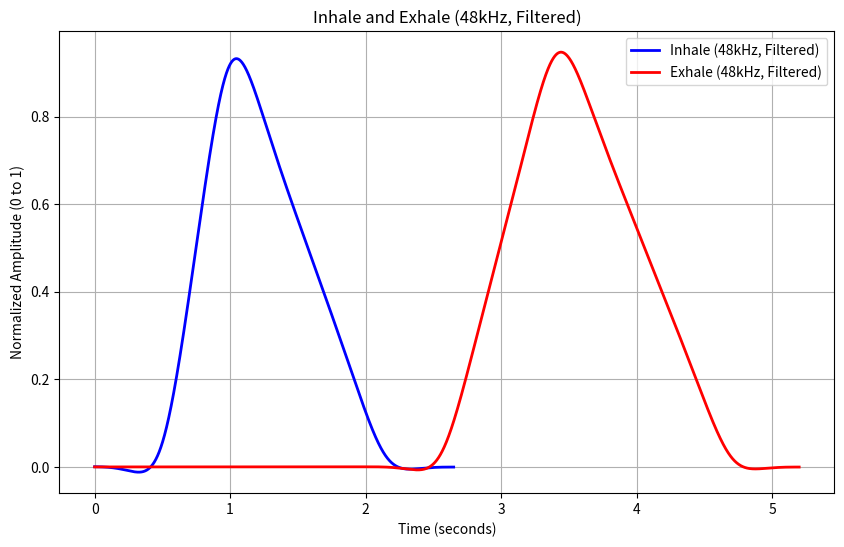
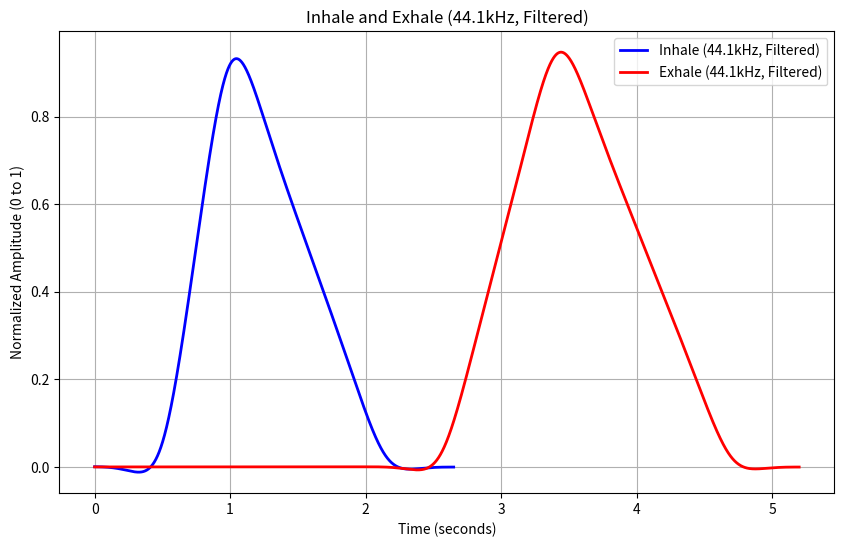
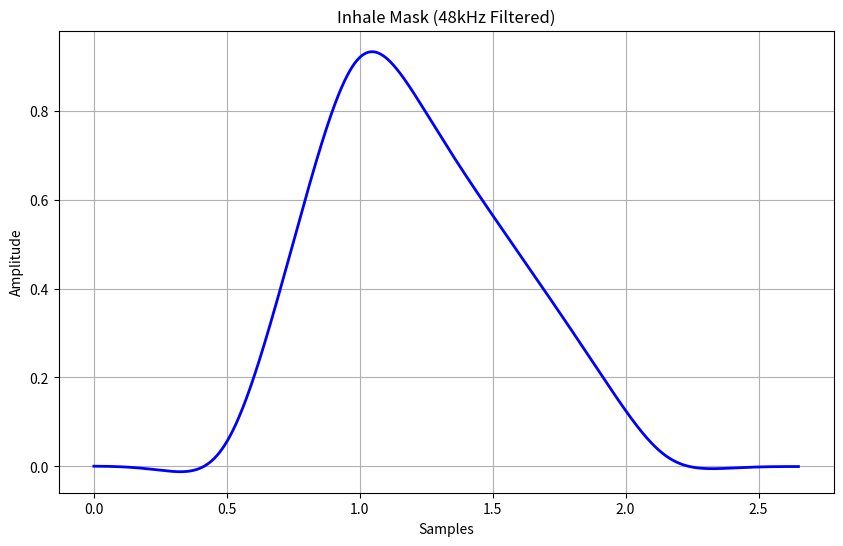
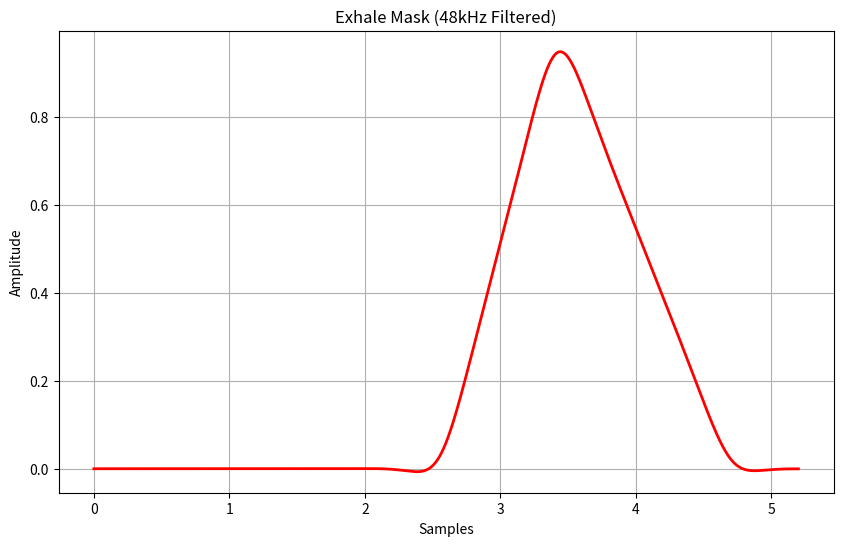

Python code for these plots, in order:
import matplotlib.pyplot as plt
import numpy as np
import pandas as pd
from scipy.interpolate import interp1d
from scipy.signal import butter, filtfilt

# Function to design and apply a lowpass filter
def apply_lowpass_filter(y_values, sample_rate, cutoff_frequency=2, order=2):
    nyquist = 0.5 * sample_rate
    normal_cutoff = cutoff_frequency / nyquist
    b, a = butter(order, normal_cutoff, btype='low', analog=False)
    y_filtered = filtfilt(b, a, y_values)
    return y_filtered

# Function to resample and normalize amplitude
def resample_segment(segment, sample_rate):
    # Extract x and y values from segment
    x_values = [point[0] for segment_line in segment for point in segment_line]
    y_values = [point[1] for segment_line in segment for point in segment_line]
    
    # Resample the x-axis to match the given sample rate
    max_time = max(x_values)
    num_samples = int(max_time * sample_rate)
    x_resampled = np.linspace(0, max_time, num_samples)
    
    # Interpolate y-values across the resampled x-axis
    interp_function = interp1d(x_values, y_values, kind='linear', fill_value="extrapolate")
    y_resampled = interp_function(x_resampled)
    
    # Normalize y-values to the range [0, 1]
    y_min = np.min(y_resampled)
    y_max = np.max(y_resampled)
    y_normalized = (y_resampled - y_min) / (y_max - y_min)
    
    return x_resampled, y_normalized

# Function to save the resampled data as CSV files
def save_csv(filename, x, y):
    df = pd.DataFrame({"Time": x, "Amplitude": y})
    df.to_csv(filename, index=False)

# Input data: inhale and exhale segments
inhale_segment = [
    [(0, 0), (0.5, 0)],
    [(0.5, 0), (1, 0.5)], 
    [(1, 0.5), (2.15, 0)], 
    [(2.15, 0), (2.65, 0)]
]

exhale_segment = [
    [(2.2, 0), (2.56, 0)],
    [(2.56, 0), (3.42, 0.5)],
    [(3.42, 0.5), (4.7, 0)],
    [(4.7, 0), (5.2, 0)]
]

# Resample both segments for 48kHz and 44.1kHz, with amplitude normalization
inhale_48khz_x, inhale_48khz_y = resample_segment(inhale_segment, 48000)
exhale_48khz_x, exhale_48khz_y = resample_segment(exhale_segment, 48000)
inhale_44_1khz_x, inhale_44_1khz_y = resample_segment(inhale_segment, 44100)
exhale_44_1khz_x, exhale_44_1khz_y = resample_segment(exhale_segment, 44100)

# Apply lowpass filter separately to inhale and exhale segments with lower order and adjusted cutoff
inhale_48khz_y_filtered = apply_lowpass_filter(inhale_48khz_y, 48000)
exhale_48khz_y_filtered = apply_lowpass_filter(exhale_48khz_y, 48000)
inhale_44_1khz_y_filtered = apply_lowpass_filter(inhale_44_1khz_y, 44100)
exhale_44_1khz_y_filtered = apply_lowpass_filter(exhale_44_1khz_y, 44100)

# Save the filtered resampled data as CSV files
save_csv("inhale_48khz_filtered.csv", inhale_48khz_x, inhale_48khz_y_filtered)
save_csv("exhale_48khz_filtered.csv", exhale_48khz_x, exhale_48khz_y_filtered)
save_csv("inhale_44.1khz_filtered.csv", inhale_44_1khz_x, inhale_44_1khz_y_filtered)
save_csv("exhale_44.1khz_filtered.csv", exhale_44_1khz_x, exhale_44_1khz_y_filtered)

# Plot the filtered resampled segments (48kHz)
plt.figure(figsize=(10, 6))
plt.plot(inhale_48khz_x, inhale_48khz_y_filtered, 'b-', label='Inhale (48kHz, Filtered)', linewidth=2)
plt.plot(exhale_48khz_x, exhale_48khz_y_filtered, 'r-', label='Exhale (48kHz, Filtered)', linewidth=2)
plt.xlabel('Time (seconds)')
plt.ylabel('Normalized Amplitude (0 to 1)')
plt.title('Inhale and Exhale (48kHz, Filtered)')
plt.legend()
plt.grid(True)
plt.savefig("inhale_exhale_48khz_filtered_plot.png")
plt.show()

# Plot the filtered resampled segments (44.1kHz)
plt.figure(figsize=(10, 6))
plt.plot(inhale_44_1khz_x, inhale_44_1khz_y_filtered, 'b-', label='Inhale (44.1kHz, Filtered)', linewidth=2)
plt.plot(exhale_44_1khz_x, exhale_44_1khz_y_filtered, 'r-', label='Exhale (44.1kHz, Filtered)', linewidth=2)
plt.xlabel('Time (seconds)')
plt.ylabel('Normalized Amplitude (0 to 1)')
plt.title('Inhale and Exhale (44.1kHz, Filtered)')
plt.legend()
plt.grid(True)
plt.savefig("inhale_exhale_44.1khz_filtered_plot.png")
plt.show()

# Plot the inhale and exhale masks separately (time domain only, normalized x-axis starting from zero)
plt.figure(figsize=(10, 6))
plt.plot(inhale_48khz_x - inhale_48khz_x[0], inhale_48khz_y_filtered, 'b-', label='Inhale Mask (48kHz, Filtered)', linewidth=2)
plt.xlabel('Samples')
plt.ylabel('Amplitude')
plt.title('Inhale Mask (48kHz Filtered)')
plt.grid(True)
plt.savefig("inhale_mask_48khz_filtered.png")
plt.show()

plt.figure(figsize=(10, 6))
plt.plot(exhale_48khz_x - exhale_48khz_x[0], exhale_48khz_y_filtered, 'r-', label='Exhale Mask (48kHz, Filtered)', linewidth=2)
plt.xlabel('Samples')
plt.ylabel('Amplitude')
plt.title('Exhale Mask (48kHz Filtered)')
plt.grid(True)
plt.savefig("exhale_mask_48khz_filtered.png")
plt.show()
